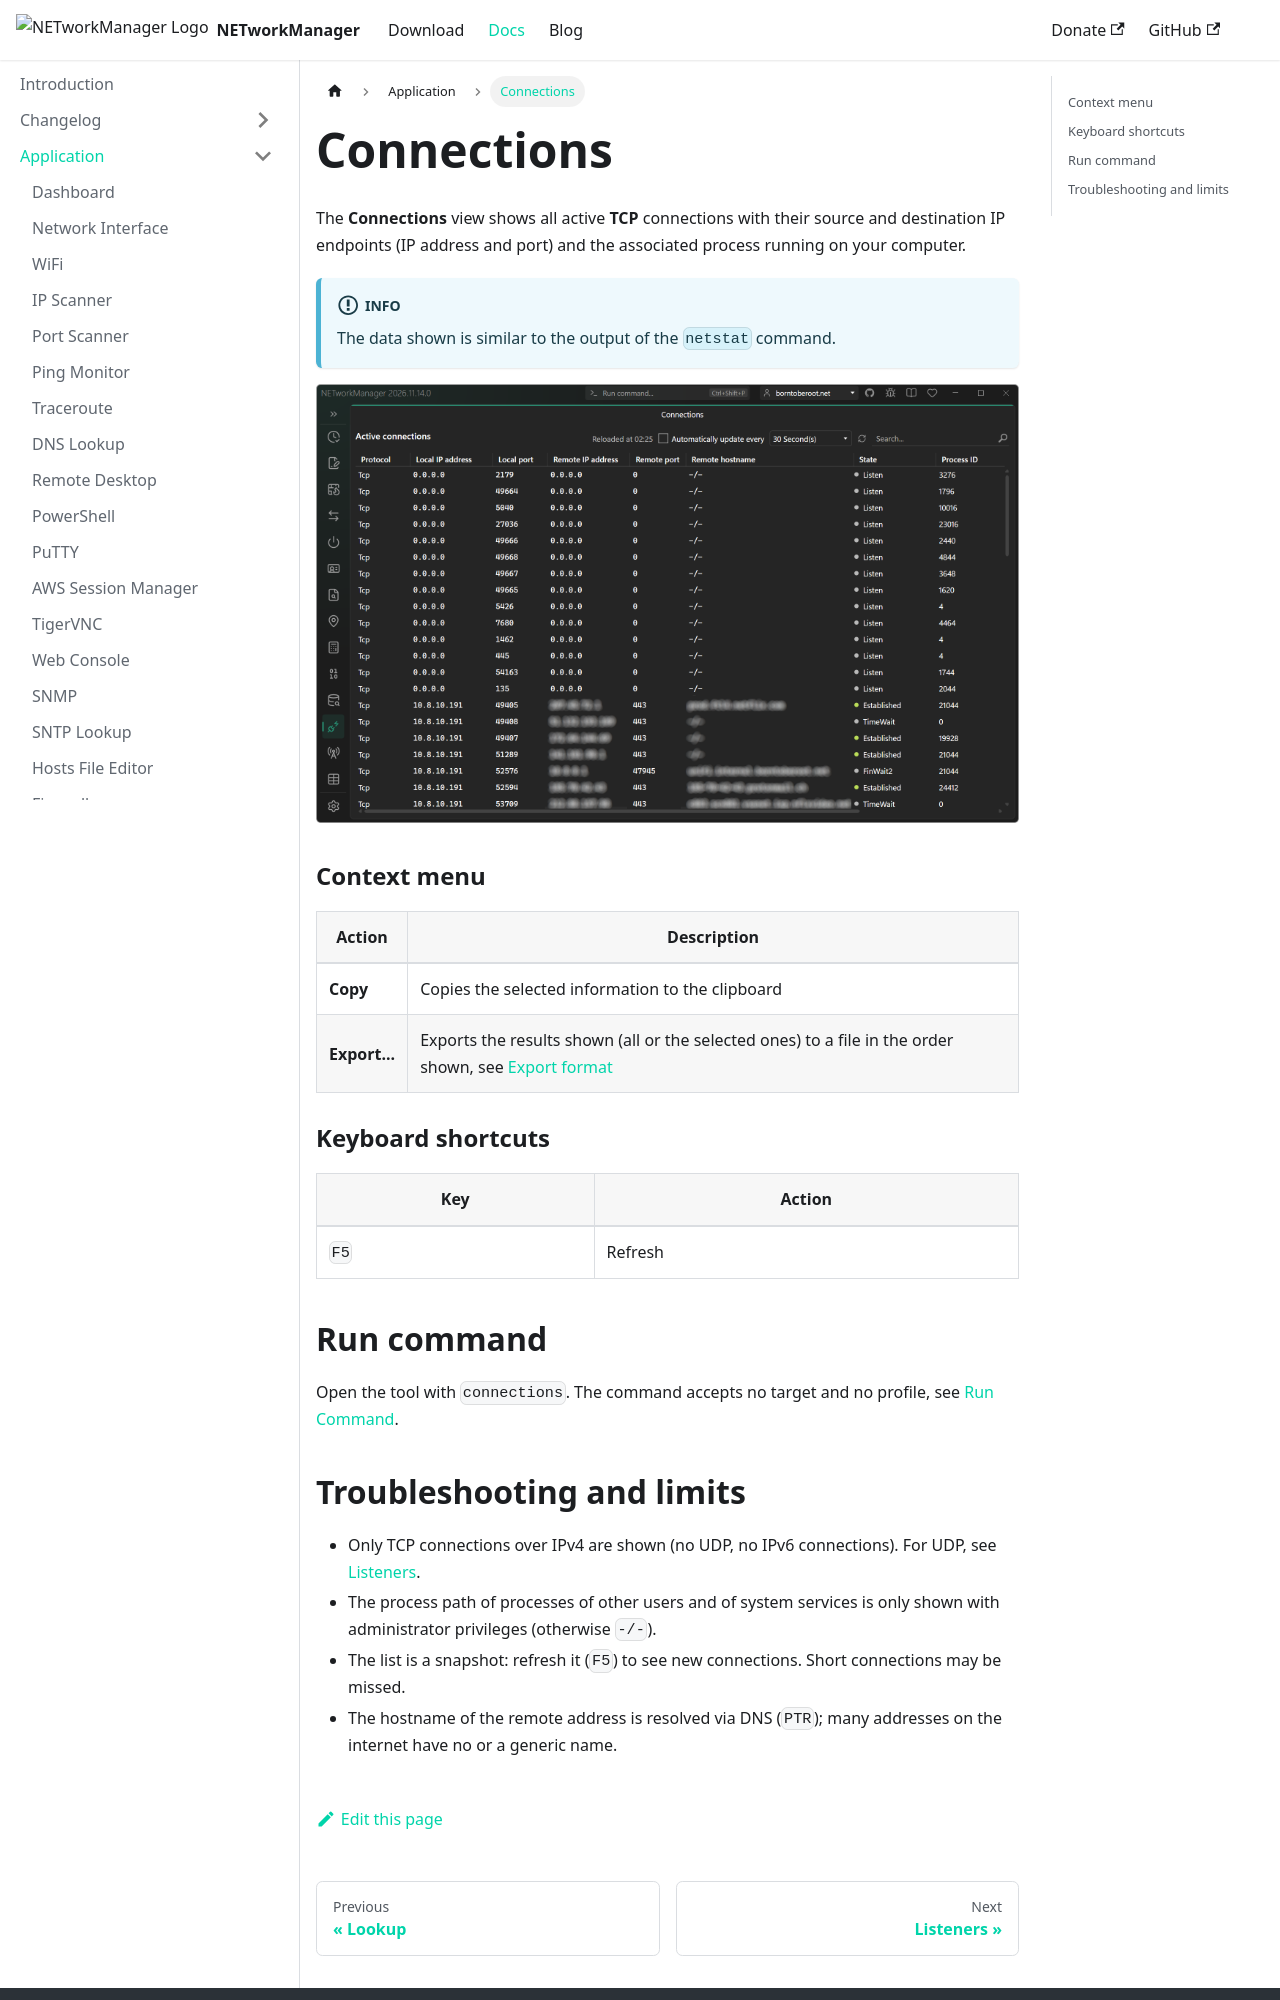

repository: BornToBeRoot/NETworkManager · page: docs/application/connections.html · generator: docusaurus

---
sidebar_position: 27
description: "View all active TCP connections with source and destination endpoints and associated processes. NETworkManager Connections works like an enhanced netstat."
keywords: [NETworkManager, connections, active connections, netstat, TCP connections, network connections]
---

# Connections

The **Connections** view shows all active **TCP** connections with their source and destination IP endpoints (IP address and port) and the associated process running on your computer.

:::info

The data shown is similar to the output of the `netstat` command.

:::

![Connections](../img/connections.png)

### Context menu

| Action | Description |
|--------|-------------|
| **Copy** | Copies the selected information to the clipboard |
| **Export...** | Exports the results shown (all or the selected ones) to a file in the order shown, see [Export format](../faq/export-format.md) |

### Keyboard shortcuts

| Key | Action |
|-----|--------|
| `F5` | Refresh |

## Run command

Open the tool with `connections`. The command accepts no target and no profile, see [Run Command](../run-command.md).
